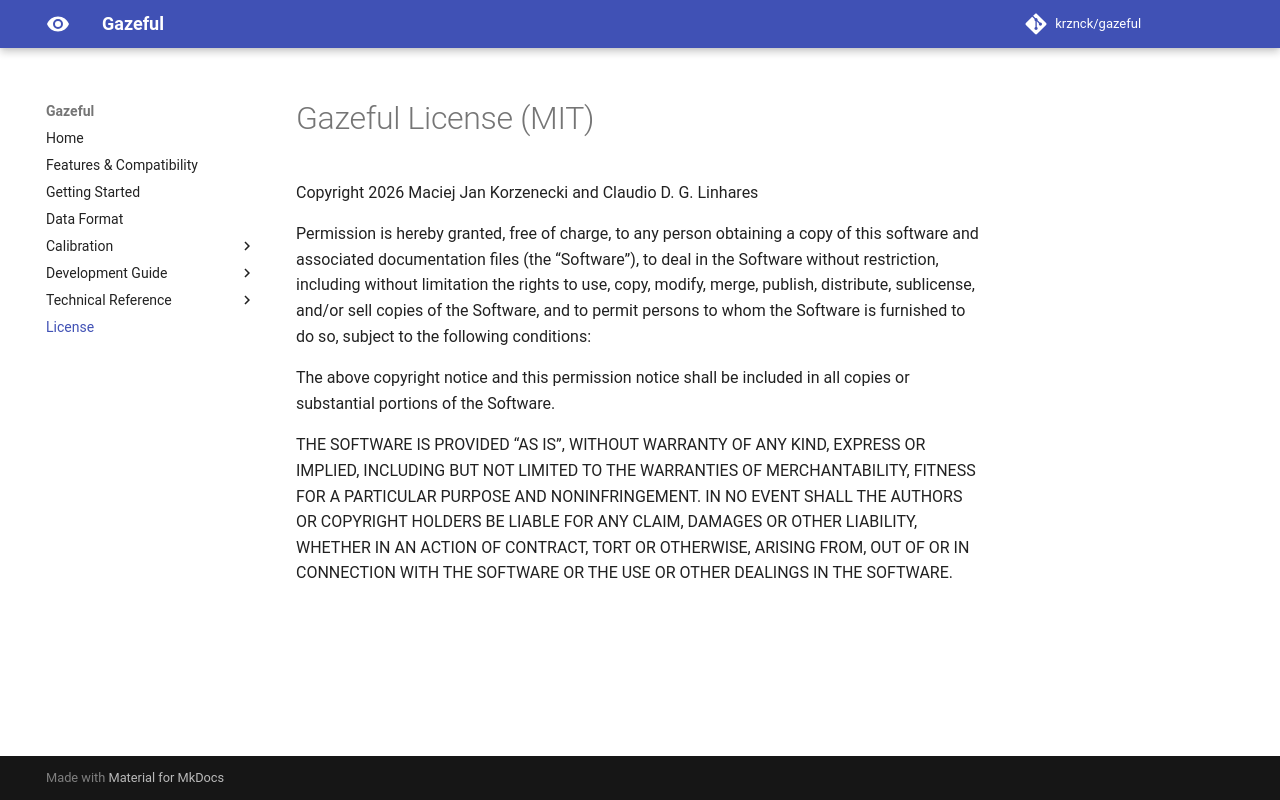

repository: krznck/gazeful · page: license/index.html · generator: mkdocs

# Gazeful License (MIT)

--8<-- "LICENSE"
